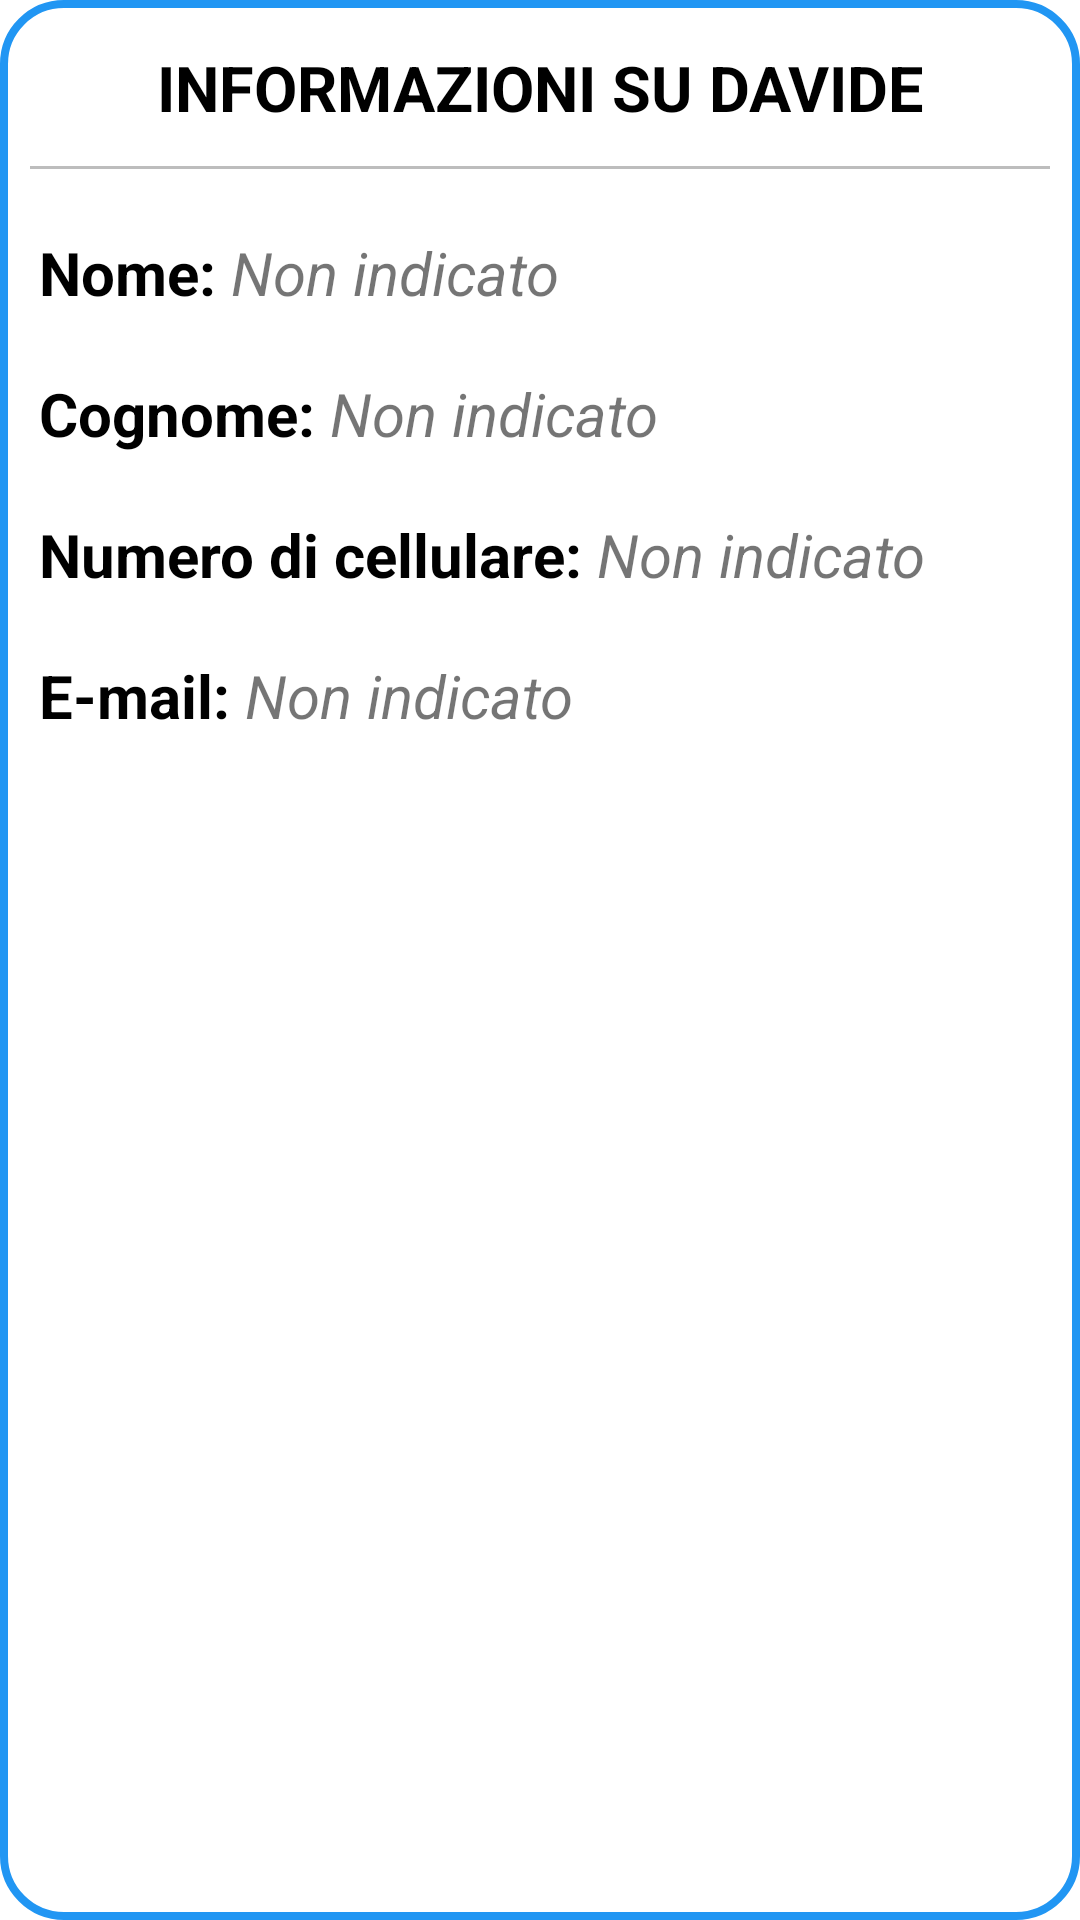

This screen was rendered from an Android layout file. Write that file and the resources it references.
<!-- AndroidManifest.xml: application theme Theme.PillsKeeper -->
<!-- res/layout/contactpopup.xml -->
<?xml version="1.0" encoding="utf-8"?>
<LinearLayout xmlns:android="http://schemas.android.com/apk/res/android"
    xmlns:app="http://schemas.android.com/apk/res-auto"
    xmlns:tools="http://schemas.android.com/tools"
    android:layout_width="match_parent"
    android:layout_height="match_parent"
    android:orientation="vertical"
    android:background="@drawable/contactdialogborder">

    <TextView
        android:id="@+id/titoloDialogContact"
        android:layout_width="match_parent"
        android:layout_height="wrap_content"
        android:layout_marginTop="5dp"
        android:layout_marginBottom="12dp"
        android:gravity="center"
        android:text="INFORMAZIONI SU DAVIDE"
        android:textSize="21dp"
        android:textStyle="bold"
        android:textColor="@color/black">
    </TextView>

    <View
        android:layout_width="fill_parent"
        android:layout_height="1dp"
        android:background="#BDBDBD" />

    <LinearLayout
        android:layout_width="match_parent"
        android:layout_height="wrap_content"
        android:layout_marginTop="21dp"
        android:layout_marginBottom="10dp"
        android:layout_marginLeft="3dp">

        <TextView
            android:id="@+id/nomeContatto"
            android:layout_width="wrap_content"
            android:layout_height="wrap_content"
            android:hint="Nome"
            android:singleLine="true"
            android:text="Nome: "
            android:textSize="20sp"
            android:textStyle="bold"
            android:textColor="@color/black"
            tools:layout_editor_absoluteX="0dp"/>

        <TextView
            android:id="@+id/nomeContattoPop"
            android:layout_width="match_parent"
            android:layout_height="wrap_content"
            android:hint="Non indicato"
            android:singleLine="true"
            android:text="Non indicato"
            android:textSize="20sp"
            android:textStyle="italic"
            tools:layout_editor_absoluteX="0dp"/>

    </LinearLayout>

    <LinearLayout
        android:layout_width="match_parent"
        android:layout_height="wrap_content"
        android:layout_marginTop="10dp"
        android:layout_marginBottom="10dp"
        android:layout_marginLeft="3dp">

        <TextView
            android:id="@+id/cognomeContatto"
            android:layout_width="wrap_content"
            android:layout_height="wrap_content"
            android:hint="Cognome"
            android:singleLine="true"
            android:text="Cognome: "
            android:textSize="20sp"
            android:textStyle="bold"
            android:textColor="@color/black"
            tools:layout_editor_absoluteX="0dp"/>

        <TextView
            android:id="@+id/cognomeContattoPop"
            android:layout_width="match_parent"
            android:layout_height="wrap_content"
            android:hint="Non indicato"
            android:singleLine="true"
            android:text="Non indicato"
            android:textSize="20sp"
            android:textStyle="italic"
            tools:layout_editor_absoluteX="0dp"/>

    </LinearLayout>

    <LinearLayout
        android:layout_width="match_parent"
        android:layout_height="wrap_content"
        android:layout_marginTop="10dp"
        android:layout_marginBottom="10dp"
        android:layout_marginLeft="3dp">

        <TextView
            android:id="@+id/cellulareContatto"
            android:layout_width="wrap_content"
            android:layout_height="wrap_content"
            android:hint="Numero di cellulare"
            android:text="Numero di cellulare: "
            android:singleLine="true"
            android:textColor="@color/black"
            android:textSize="20sp"
            android:textStyle="bold"
            tools:layout_editor_absoluteX="0dp" />

        <TextView
            android:id="@+id/cellulareContattoPop"
            android:layout_width="match_parent"
            android:layout_height="wrap_content"
            android:hint="Non indicato"
            android:singleLine="true"
            android:text="Non indicato"
            android:textSize="20sp"
            android:textStyle="italic"
            tools:layout_editor_absoluteX="0dp"/>

    </LinearLayout>

    <LinearLayout
        android:layout_width="match_parent"
        android:layout_height="wrap_content"
        android:layout_marginTop="10dp"
        android:layout_marginBottom="10dp"
        android:layout_marginLeft="3dp">

        <TextView
            android:id="@+id/emailContatto"
            android:layout_width="wrap_content"
            android:layout_height="wrap_content"
            android:hint="E-mail"
            android:text="E-mail: "
            android:singleLine="true"
            android:textColor="@color/black"
            android:textSize="20sp"
            android:textStyle="bold"
            tools:layout_editor_absoluteX="0dp" />

        <TextView
            android:id="@+id/emailContattoPop"
            android:layout_width="match_parent"
            android:layout_height="wrap_content"
            android:hint="Non indicato"
            android:singleLine="true"
            android:text="Non indicato"
            android:textSize="20sp"
            android:textStyle="italic"
            tools:layout_editor_absoluteX="0dp"
            tools:layout_editor_absoluteY="129dp"/>

    </LinearLayout>

</LinearLayout>
<!-- resources referenced by this layout -->
<resources>
  <color name="black">#FF000000</color>
  <!-- drawable contactdialogborder (drawable) -->
  <?xml version="1.0" encoding="UTF-8"?>
  <shape xmlns:android="http://schemas.android.com/apk/res/android"
      android:shape="rectangle">
      <solid
          android:color="@color/white"/>
      <corners android:radius="20dp"/>
      <padding
          android:left="10dp"
          android:right="10dp"
          android:top="10dp"
          android:bottom="10dp"/>
      <stroke
          android:width="2.5dp"
          android:color="#2196F3"/>
  </shape>
  <style name="Theme.PillsKeeper" parent="Theme.MaterialComponents.DayNight.NoActionBar">
          
          <item name="colorPrimary">@color/purple_500</item>
          <item name="colorPrimaryVariant">@color/purple_700</item>
          <item name="colorOnPrimary">@color/white</item>
          
          <item name="colorSecondary">@color/teal_200</item>
          <item name="colorSecondaryVariant">@color/teal_700</item>
          <item name="colorOnSecondary">@color/black</item>
          
          <item name="android:statusBarColor" tools:targetApi="l">?attr/colorPrimaryVariant</item>
          
  
          <item name="android:windowFullscreen">true</item>
  
  
  
  
  
      </style>
  <color name="white">#FFFFFFFF</color>
  <color name="purple_500">#0020EE</color>
  <color name="purple_700">#FF3700B3</color>
  <color name="teal_200">#FF03DAC5</color>
  <color name="teal_700">#FF018786</color>
</resources>
